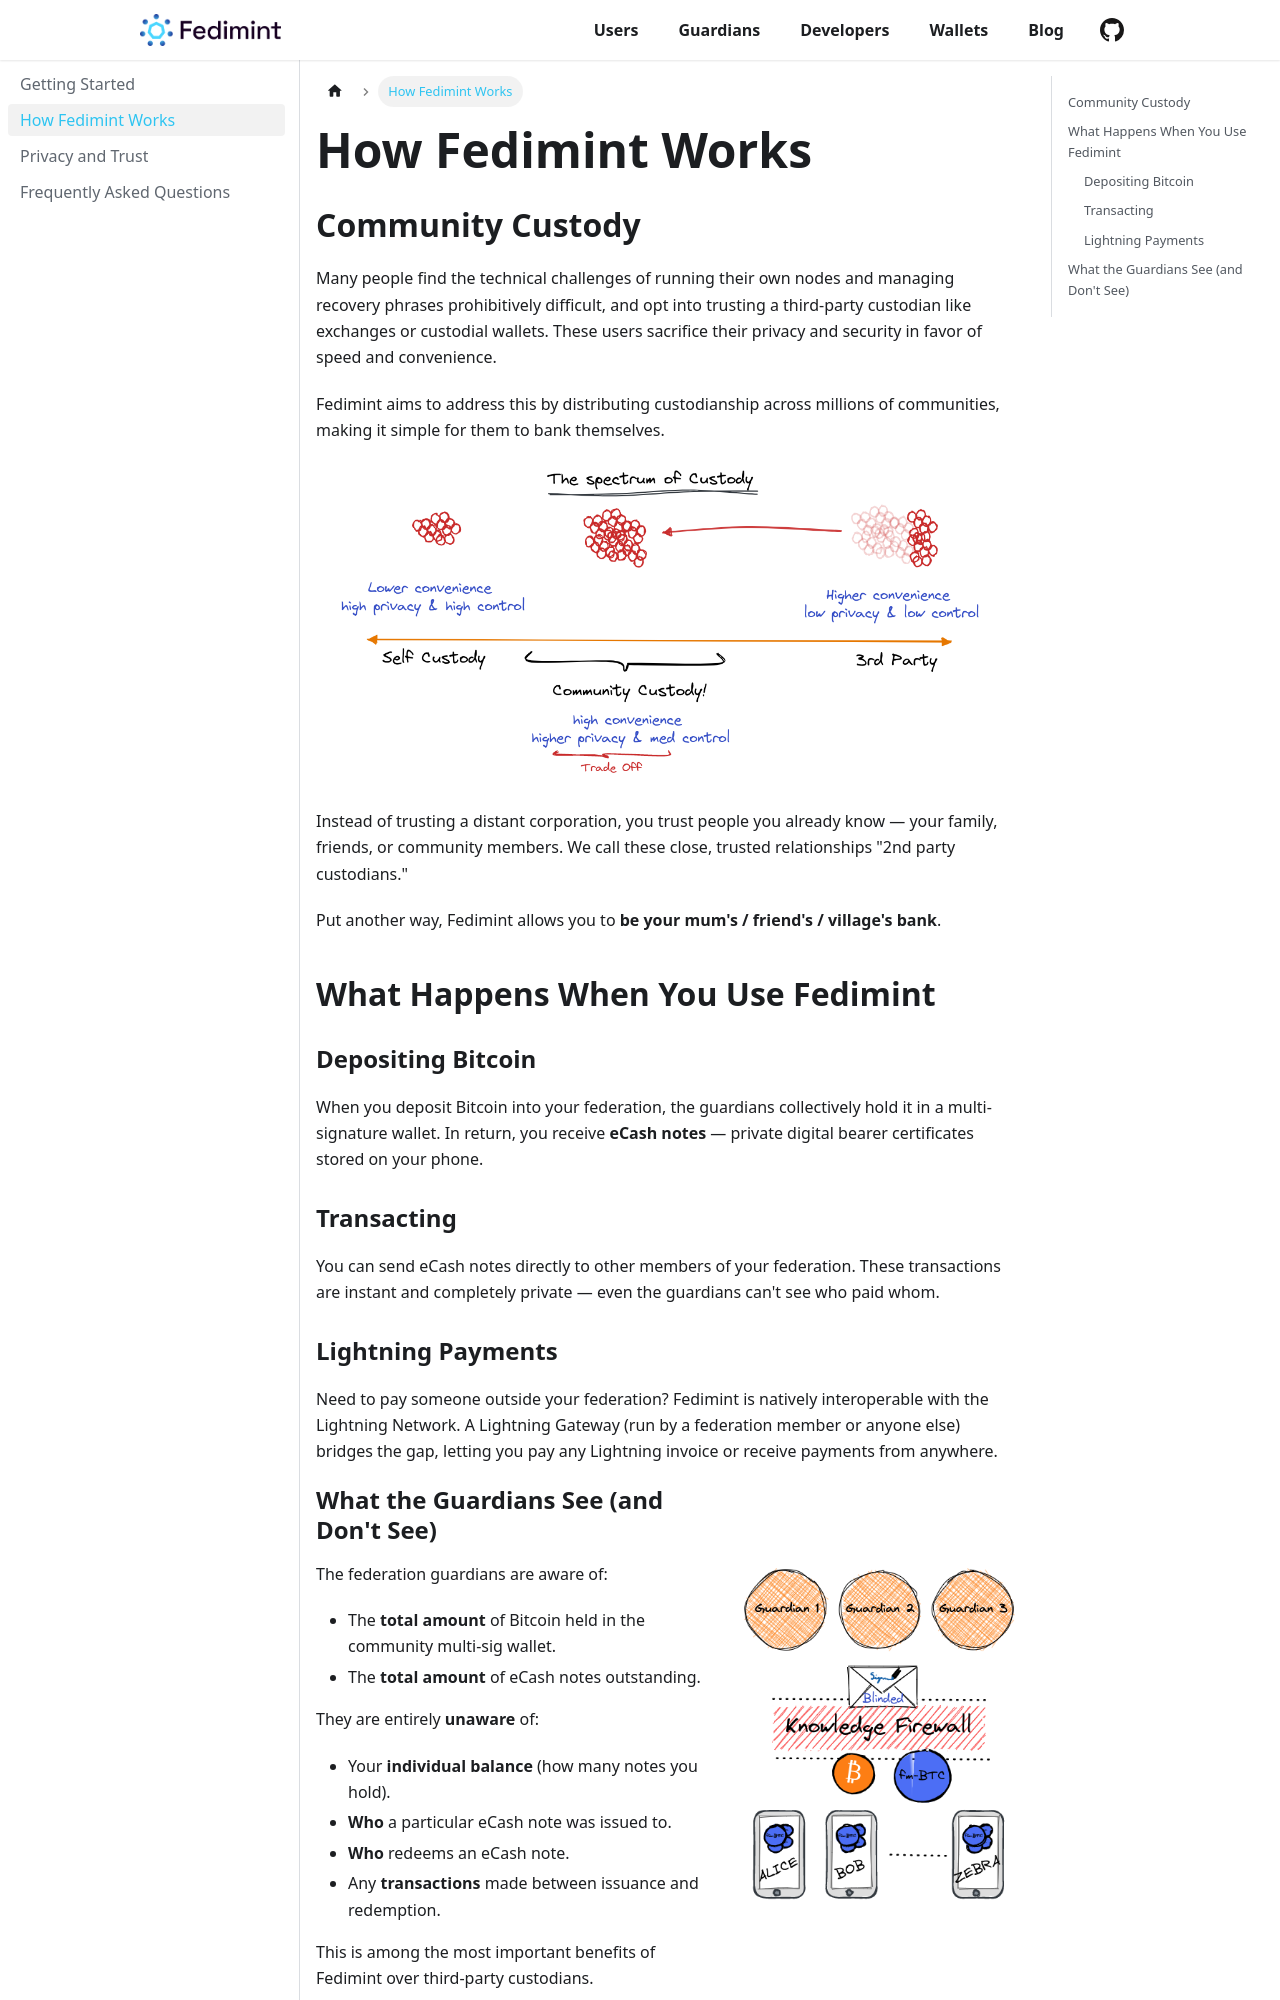

repository: fedimint/fedimint.org · page: users/how-it-works.html · generator: docusaurus

---
sidebar_position: 2
---

# How Fedimint Works

## Community Custody

Many people find the technical challenges of running their own nodes and managing recovery phrases prohibitively difficult, and opt into trusting a third-party custodian like exchanges or custodial wallets. These users sacrifice their privacy and security in favor of speed and convenience.

Fedimint aims to address this by distributing custodianship across millions of communities, making it simple for them to bank themselves.

<div style={{textAlign: 'center'}}>

![The spectrum of custody options](/img/raw-figures/fm-spectrum-custody.excalidraw.png)

</div>

Instead of trusting a distant corporation, you trust people you already know — your family, friends, or community members. We call these close, trusted relationships "2nd party custodians."

Put another way, Fedimint allows you to **be your mum's / friend's / village's bank**.

## What Happens When You Use Fedimint

### Depositing Bitcoin

When you deposit Bitcoin into your federation, the guardians collectively hold it in a multi-signature wallet. In return, you receive **eCash notes** — private digital bearer certificates stored on your phone.

### Transacting

You can send eCash notes directly to other members of your federation. These transactions are instant and completely private — even the guardians can't see who paid whom.

### Lightning Payments

Need to pay someone outside your federation? Fedimint is natively interoperable with the Lightning Network. A Lightning Gateway (run by a federation member or anyone else) bridges the gap, letting you pay any Lightning invoice or receive payments from anywhere.

<div className="privacy-row">
<div className="privacy-text">
